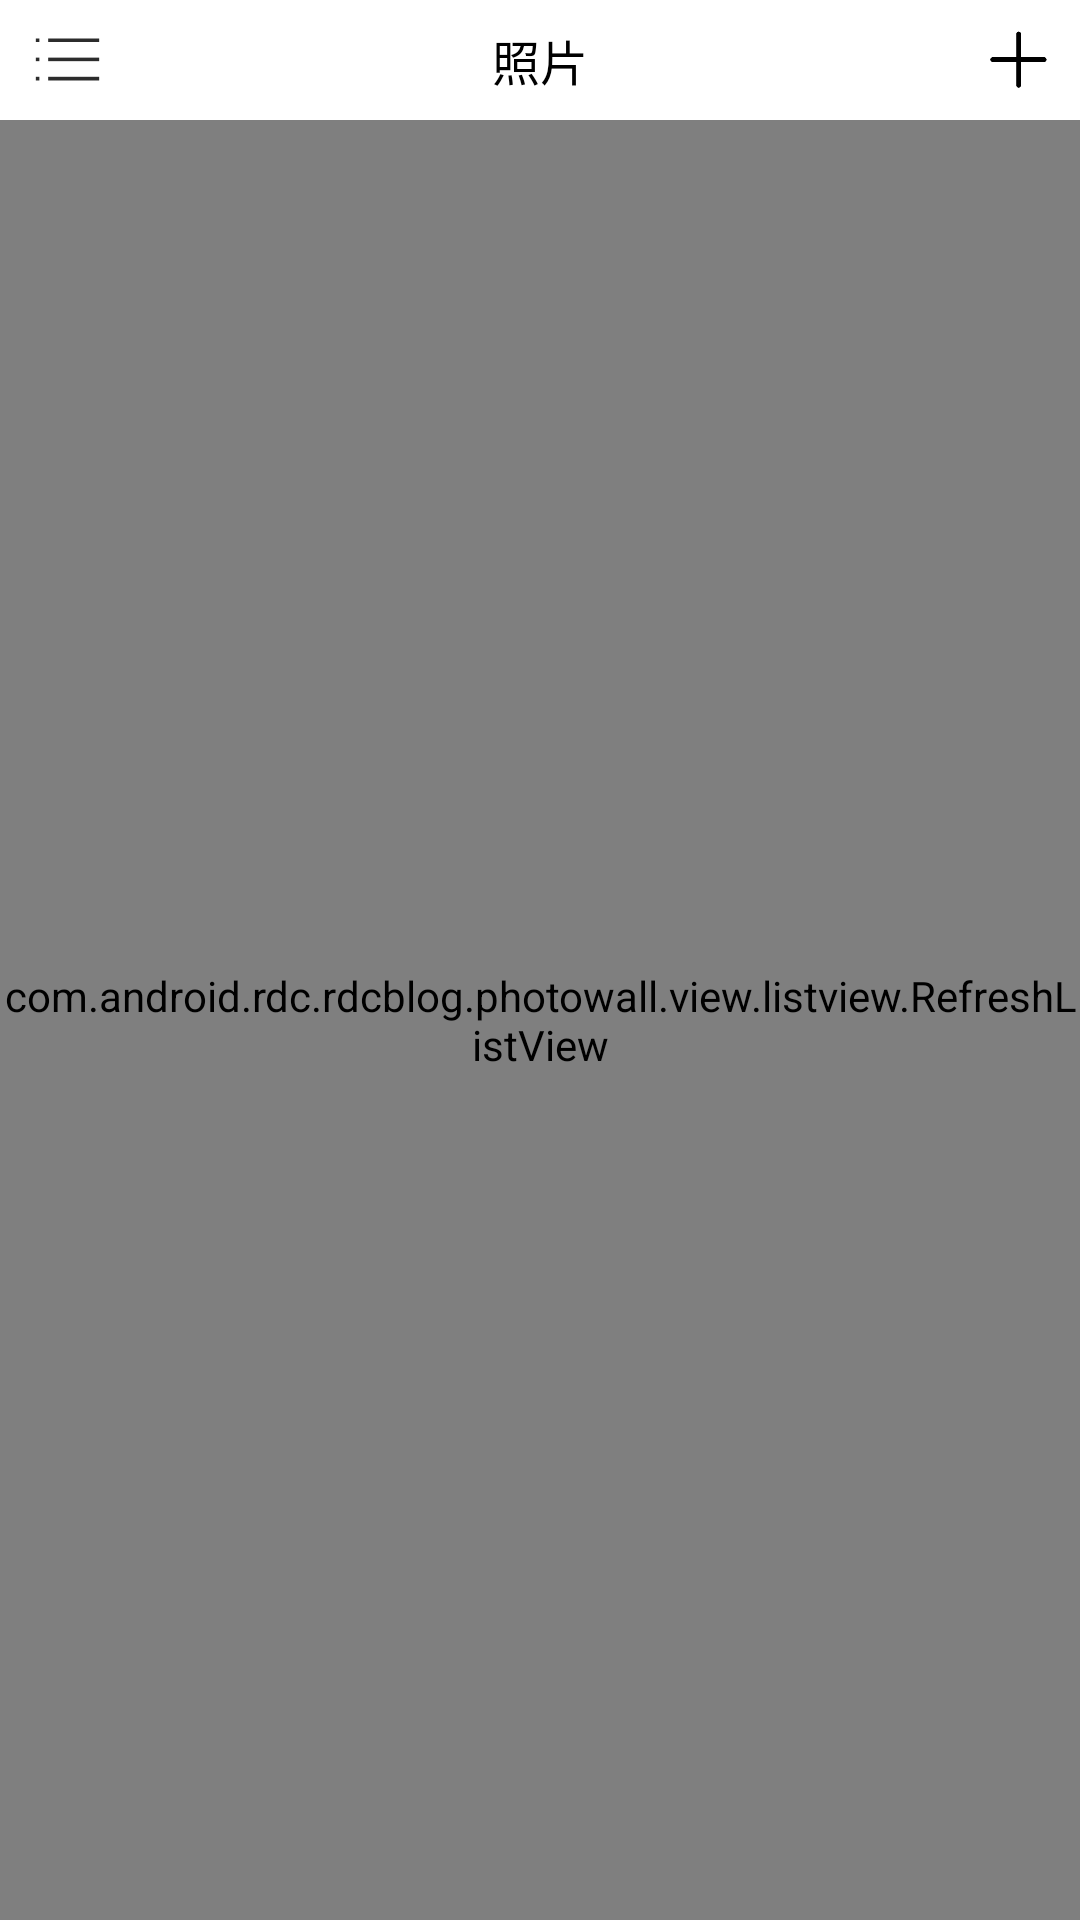

Here is an Android app screen rendered from its layout file. Give the layout XML and the strings, colors and styles it references.
<!-- AndroidManifest.xml: application theme AppTheme -->
<!-- res/layout/activity_photo.xml -->
<?xml version="1.0" encoding="utf-8"?>
<LinearLayout xmlns:android="http://schemas.android.com/apk/res/android"
              android:layout_width="match_parent"
              android:layout_height="match_parent"
              android:background="@color/bg"
              android:orientation="vertical"
    >

    <RelativeLayout
        android:layout_width="match_parent"
        android:layout_height="40dp"
        android:background="#ffffff"
        android:orientation="horizontal">

        <ImageButton
            android:id="@+id/photo_toggle"
            android:layout_width="25dp"
            android:layout_height="25dp"
            android:layout_centerVertical="true"
            android:layout_marginStart="10dp"
            android:clickable="true"
            android:background="@drawable/bloglist_menu_icon"/>

        <TextView
            android:layout_width="wrap_content"
            android:layout_height="wrap_content"
            android:layout_centerInParent="true"
            android:gravity="center_vertical"
            android:text="@string/photo_title"
            android:textColor="#000000"
            android:textSize="@dimen/title_text_m"/>


        <ImageButton
            android:id="@+id/ib_photo_add"
            android:layout_width="25dp"
            android:layout_height="25dp"
            android:layout_alignParentEnd="true"
            android:layout_centerVertical="true"
            android:layout_marginEnd="8dp"
            android:background="@drawable/bloglist_button_pressed"
            android:scaleType="fitCenter"
            android:clickable="true"
            android:src="@drawable/photo_add"/>
    </RelativeLayout>


    

   

    <com.android.rdc.rdcblog.photowall.view.listview.RefreshListView
        android:id="@+id/photo_rvl"
        android:layout_width="match_parent"
        android:layout_height="match_parent"
        android:divider="@null"
        android:dividerHeight="20dp"
        android:fadingEdge="vertical"
        android:listSelector="@android:color/transparent">
    </com.android.rdc.rdcblog.photowall.view.listview.RefreshListView>

</LinearLayout>
<!-- resources referenced by this layout -->
<resources>
  <color name="bg">#f4f4f4</color>
  <dimen name="title_text_m">16dp</dimen>
  <dimen name="title_text_xl">20dp</dimen>
  <!-- drawable bloglist_button_pressed (drawable) -->
  <?xml version="1.0" encoding="utf-8"?>
  <selector xmlns:android="http://schemas.android.com/apk/res/android"
      >
      <item
          android:drawable="@color/buttonpress"
          android:state_pressed="true"></item>
      <item android:drawable="@color/buttonBackground"></item>
  
  </selector>
  <!-- drawable bloglist_menu_icon: png bitmap (drawable-xxhdpi, 1581 bytes) -->
  <!-- drawable photo_add: png bitmap (drawable, 2294 bytes) -->
  <string name="photo_title">照片</string>
  <style name="AppTheme" parent="Theme.AppCompat.Light.NoActionBar">
          <item name="colorPrimary">@color/colorPrimary</item>
          <item name="colorPrimaryDark">@color/colorPrimaryDark</item>
          <item name="android:windowAnimationStyle">@style/Theme.Animation</item>
          <item name="colorAccent">@color/colorAccent</item>
      </style>
  <color name="buttonpress">#cac7c7</color>
  <color name="buttonBackground">#00000000</color>
  <color name="colorPrimary">#bebebe</color>
  <color name="colorPrimaryDark">#000000</color>
  <style name="Theme.Animation" parent="@android:style/Animation.Activity">
          <item name="android:activityOpenEnterAnimation">@anim/anim_in_from_right</item>     
          <item name="android:activityOpenExitAnimation">@anim/anim_out_from_left</item>      
          <item name="android:activityCloseEnterAnimation">@anim/anim_in_from_left</item>     
          <item name="android:activityCloseExitAnimation">@anim/anim_out_from_right</item>    
      </style>
  <color name="colorAccent">#e0374a</color>
</resources>
